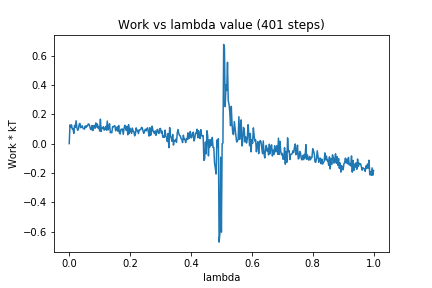

The table this chart was drawn from, first rows:
0, 0.0
1, 0.1279
2, 0.1113
3, 0.1279
4, 0.0987
5, 0.1028
6, 0.0697
7, 0.124
8, 0.1112
9, 0.156
10, 0.1113
11, 0.09134
12, 0.09474
13, 0.1302
14, 0.1377
15, 0.1086
16, 0.1136
17, 0.1219
18, 0.1055
19, 0.1029
20, 0.09818
21, 0.1205
22, 0.1095
23, 0.1216
24, 0.1201
25, 0.1341
26, 0.1328
27, 0.1171
28, 0.09819
29, 0.09475
30, 0.1234
31, 0.08892
32, 0.12
33, 0.124
34, 0.1045
35, 0.141
36, 0.1131
37, 0.1334
38, 0.1051
39, 0.1171
40, 0.08561
41, 0.1666
42, 0.08263
43, 0.1093
44, 0.1077
45, 0.1152
46, 0.09181
47, 0.1013
48, 0.1174
49, 0.09165
50, 0.1539
51, 0.09294
52, 0.1084
53, 0.1354
54, 0.07474
55, 0.07669
56, 0.07395
57, 0.116
58, 0.1141
59, 0.1199
60, 0.1222
... 340 more rows
